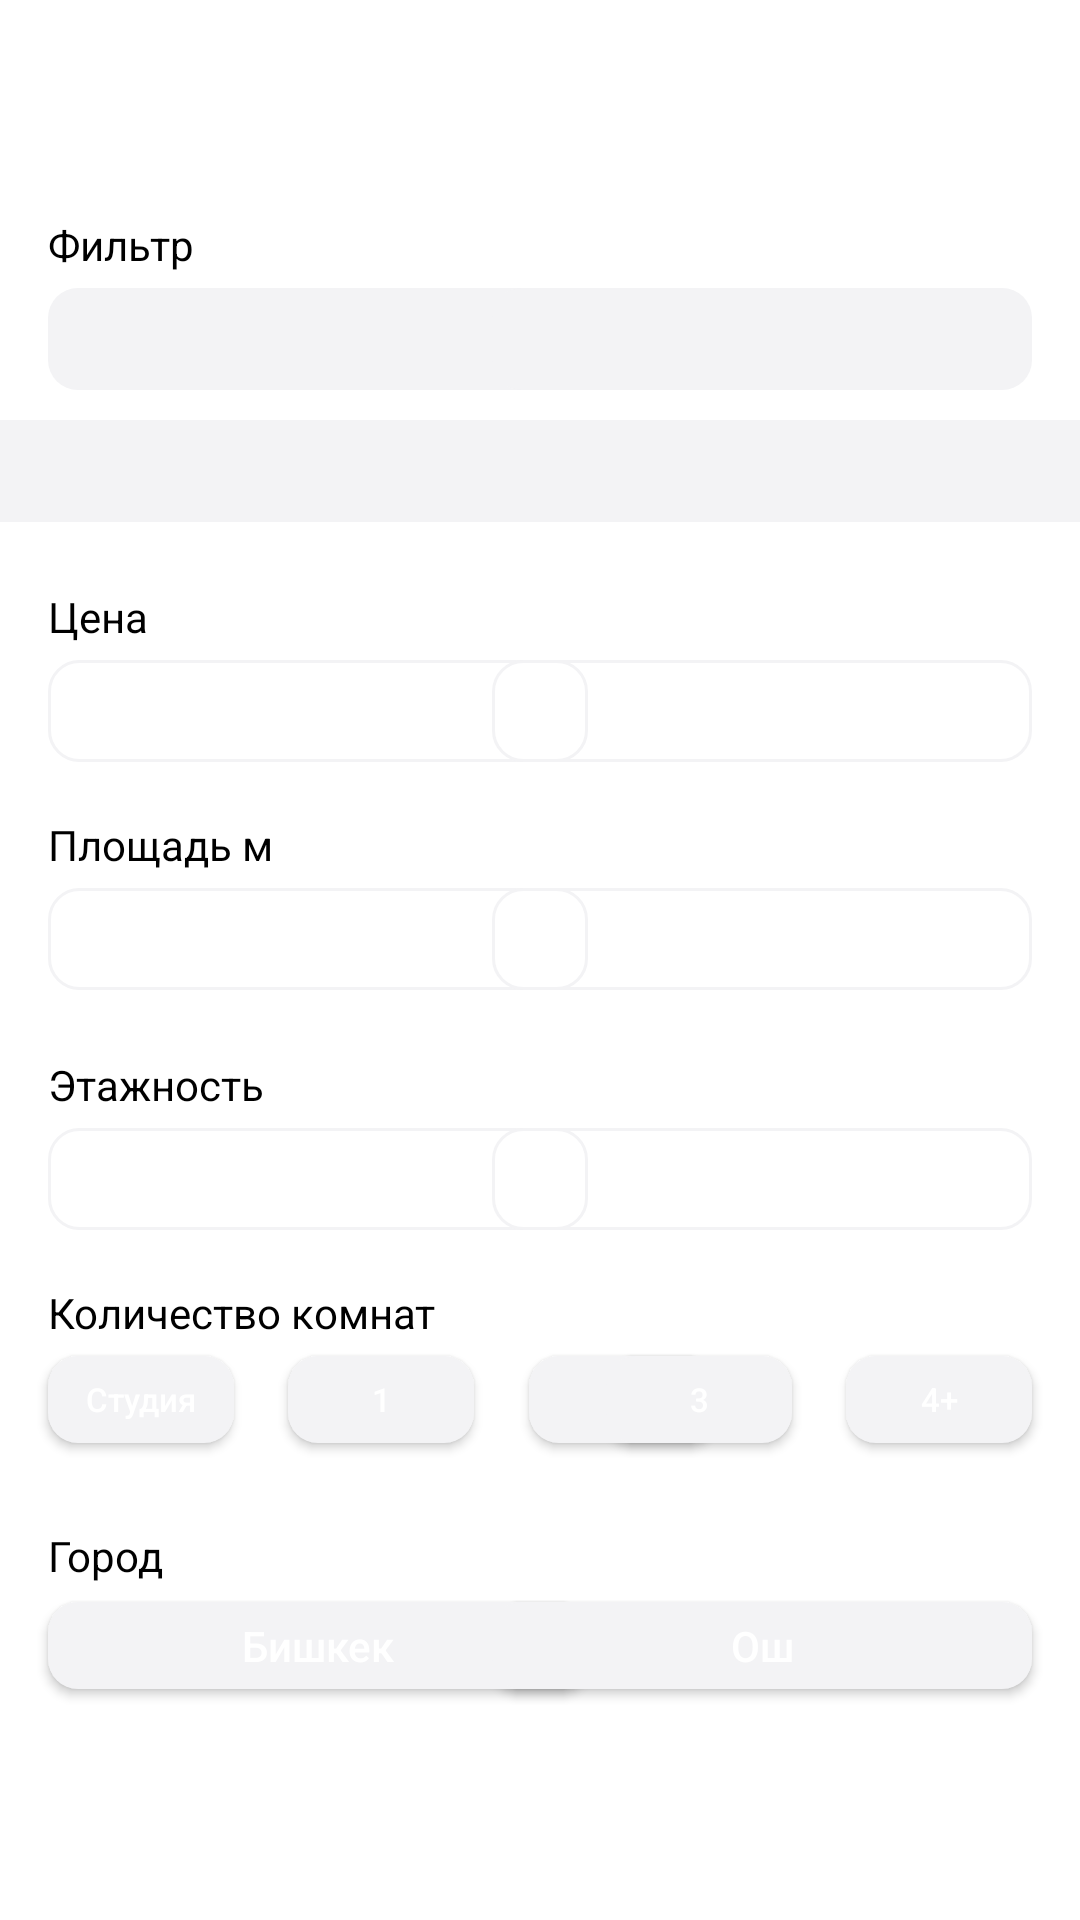

Reconstruct the res/layout file that produces this screen, plus the resources it refers to.
<!-- AndroidManifest.xml: application theme Theme.Design.NoActionBar -->
<!-- res/layout/filter.xml -->
<?xml version="1.0" encoding="utf-8"?>
<androidx.constraintlayout.widget.ConstraintLayout xmlns:android="http://schemas.android.com/apk/res/android"
    android:layout_width="match_parent"
    android:layout_height="match_parent"
    xmlns:app="http://schemas.android.com/apk/res-auto"
    android:background="@color/white"
    xmlns:tools="http://schemas.android.com/tools">

    <RelativeLayout
        android:layout_width="match_parent"
        android:layout_height="50dp"
        app:layout_constraintStart_toStartOf="parent"
        app:layout_constraintEnd_toEndOf="parent"
        app:layout_constraintTop_toTopOf="parent"/>
    
    <TextView
        android:id="@+id/tv_filter"
        android:layout_width="51dp"
        android:layout_height="20dp"
        android:layout_marginStart="16dp"
        android:layout_marginTop="72dp"
        android:text="Фильтр"
        android:textColor="@color/black"
        app:layout_constraintStart_toStartOf="parent"
        app:layout_constraintTop_toTopOf="parent"/>
    
    <Spinner
        android:id="@+id/spinner1"
        android:layout_width="180dp"
        android:layout_height="34dp"
        android:layout_marginTop="96dp"
        android:layout_marginStart="16dp"
        android:background="@drawable/rectangle_rounded_all"
        app:layout_constraintLeft_toLeftOf="parent"
        app:layout_constraintTop_toTopOf="parent"/>
    
    <Spinner
        android:id="@+id/spinner2"
        android:layout_width="180dp"
        android:layout_height="34dp"
        android:layout_marginTop="96dp"
        android:layout_marginEnd="16dp"
        android:background="@drawable/rectangle_rounded_all"
        app:layout_constraintEnd_toEndOf="parent"
        app:layout_constraintTop_toTopOf="parent"/>
    
    <Spinner
        android:id="@+id/spinner3"
        android:layout_width="380dp"
        android:layout_height="34dp"
        android:layout_marginTop="140dp"
        android:background="@drawable/rectangle_rounded_all"
        app:layout_constraintEnd_toEndOf="parent"
        app:layout_constraintHorizontal_bias="0.516"
        app:layout_constraintStart_toStartOf="parent"
        app:layout_constraintTop_toTopOf="parent"/>
    
    <TextView
        android:layout_width="35dp"
        android:layout_height="20dp"
        android:layout_marginStart="16dp"
        android:layout_marginTop="196dp"
        android:text="Цена"
        android:textColor="@color/black"
        app:layout_constraintStart_toStartOf="parent"
        app:layout_constraintTop_toTopOf="parent"/>
    
    <EditText
        android:layout_width="180dp"
        android:layout_height="34dp"
        android:layout_marginStart="16dp"
        android:layout_marginTop="220dp"
        android:background="@drawable/rectangle_rounded_stroked"
        android:hint="@string/edittext_hint_ot"
        app:layout_constraintStart_toStartOf="parent"
        app:layout_constraintTop_toTopOf="parent"/>
    
    <EditText
        android:layout_width="180dp"
        android:layout_height="34dp"
        android:layout_marginTop="220dp"
        android:layout_marginEnd="16dp"
        android:background="@drawable/rectangle_rounded_stroked"
        android:hint="@string/edittext_hint_do"
        app:layout_constraintEnd_toEndOf="parent"
        app:layout_constraintTop_toTopOf="parent"/>
    
    <TextView
        android:id="@+id/tv_square"
        android:layout_width="75dp"
        android:layout_height="20dp"
        android:layout_marginStart="16dp"
        android:layout_marginTop="272dp"
        android:text="Площадь м"
        android:textColor="@color/black"
        app:layout_constraintStart_toStartOf="parent"
        app:layout_constraintTop_toTopOf="parent"/>
    
    <EditText
        android:layout_width="180dp"
        android:layout_height="34dp"
        android:layout_marginStart="16dp"
        android:layout_marginTop="296dp"
        android:background="@drawable/rectangle_rounded_stroked"
        android:hint="@string/edittext_hint_ot"
        app:layout_constraintStart_toStartOf="parent"
        app:layout_constraintTop_toTopOf="parent"/>
    
    <EditText
        android:layout_width="180dp"
        android:layout_height="34dp"
        android:layout_marginTop="296dp"
        android:layout_marginEnd="16dp"
        android:background="@drawable/rectangle_rounded_stroked"
        android:hint="@string/edittext_hint_do"
        app:layout_constraintEnd_toEndOf="parent"
        app:layout_constraintTop_toTopOf="parent"/>


    <TextView
        android:id="@+id/tv_floor"
        android:layout_width="75dp"
        android:layout_height="20dp"
        android:layout_marginStart="16dp"
        android:layout_marginTop="352dp"
        android:text="Этажность"
        android:textColor="@color/black"
        app:layout_constraintStart_toStartOf="parent"
        app:layout_constraintTop_toTopOf="parent"/>

    <EditText
        android:layout_width="180dp"
        android:layout_height="34dp"
        android:layout_marginStart="16dp"
        android:layout_marginTop="376dp"
        android:background="@drawable/rectangle_rounded_stroked"
        android:hint="@string/edittext_hint_ot"
        app:layout_constraintStart_toStartOf="parent"
        app:layout_constraintTop_toTopOf="parent"/>

    <EditText
        android:layout_width="180dp"
        android:layout_height="34dp"
        android:layout_marginTop="376dp"
        android:layout_marginEnd="16dp"
        android:background="@drawable/rectangle_rounded_stroked"
        android:hint="@string/edittext_hint_do"
        app:layout_constraintEnd_toEndOf="parent"
        app:layout_constraintTop_toTopOf="parent"/>

    <TextView
        android:id="@+id/tv_rooms"
        android:layout_width="130dp"
        android:layout_height="20dp"
        android:layout_marginStart="16dp"
        android:layout_marginTop="428dp"
        android:text="Количество комнат"
        android:textColor="@color/black"
        app:layout_constraintStart_toStartOf="parent"
        app:layout_constraintTop_toTopOf="parent"/>
    
    <Button
        android:layout_width="62dp"
        android:layout_height="29dp"
        android:layout_marginStart="16dp"
        android:layout_marginTop="452dp"
        android:background="@drawable/rectangle_rounded_all"
        android:text="Cтудия"
        android:textAllCaps="false"
        android:textSize="11sp"
        app:layout_constraintStart_toStartOf="parent"
        app:layout_constraintTop_toTopOf="parent"/>
    
    <Button
        android:layout_width="62dp"
        android:layout_height="29dp"
        android:layout_marginStart="96dp"
        android:layout_marginTop="452dp"
        android:background="@drawable/rectangle_rounded_all"
        android:text="1"
        android:textSize="11sp"
        app:layout_constraintStart_toStartOf="parent"
        app:layout_constraintTop_toTopOf="parent"/>
    
    <Button
        android:layout_width="62dp"
        android:layout_height="29dp"
        android:layout_marginStart="176.2dp"
        android:layout_marginTop="452dp"
        android:background="@drawable/rectangle_rounded_all"
        android:text="2"
        android:textSize="11sp"
        app:layout_constraintStart_toStartOf="parent"
        app:layout_constraintTop_toTopOf="parent"/>
    
    <Button
        android:layout_width="62dp"
        android:layout_height="29dp"
        android:layout_marginTop="452dp"
        android:layout_marginEnd="96dp"
        android:background="@drawable/rectangle_rounded_all"
        android:text="3"
        android:textSize="11sp"
        app:layout_constraintEnd_toEndOf="parent"
        app:layout_constraintTop_toTopOf="parent"/>
    
    <Button
        android:layout_width="62dp"
        android:layout_height="29dp"
        android:layout_marginTop="452dp"
        android:layout_marginEnd="16dp"
        android:background="@drawable/rectangle_rounded_all"
        android:text="4+"
        android:textSize="11sp"
        app:layout_constraintEnd_toEndOf="parent"
        app:layout_constraintTop_toTopOf="parent"/>
    
    <TextView
        android:layout_width="46dp"
        android:layout_height="20dp"
        android:layout_marginStart="16dp"
        android:layout_marginTop="509dp"
        android:text="Город"
        android:textColor="@color/black"
        app:layout_constraintStart_toStartOf="parent"
        app:layout_constraintTop_toTopOf="parent"/>

    <Button
        android:layout_width="180dp"
        android:layout_height="29dp"
        android:layout_marginStart="16dp"
        android:layout_marginTop="534dp"
        android:background="@drawable/rectangle_rounded_all"
        android:text="Бишкек"
        android:textAlignment="center"
        android:textAllCaps="false"
        app:layout_constraintStart_toStartOf="parent"
        app:layout_constraintTop_toTopOf="parent"/>

    <Button
        android:layout_width="180dp"
        android:layout_height="29dp"
        android:layout_marginTop="534dp"
        android:layout_marginEnd="16dp"
        android:background="@drawable/rectangle_rounded_all"
        android:text="Ош"
        android:textAllCaps="false"
        app:layout_constraintEnd_toEndOf="parent"
        app:layout_constraintTop_toTopOf="parent"/>

    <Button
        android:layout_width="375dp"
        android:layout_height="35dp"
        android:layout_marginTop="660dp"
        android:background="@drawable/rectangle_rounded_all"
        android:backgroundTint="@color/dark_blue"
        android:text="Найти"
        android:textAllCaps="false"
        android:textColor="@color/white"
        app:layout_constraintEnd_toEndOf="parent"
        app:layout_constraintHorizontal_bias="0.508"
        app:layout_constraintStart_toStartOf="parent"
        app:layout_constraintTop_toTopOf="parent"/>



</androidx.constraintlayout.widget.ConstraintLayout>
<!-- resources referenced by this layout -->
<resources>
  <color name="black">#FF000000</color>
  <color name="dark_blue">#1C2835</color>
  <color name="white">#FFFFFFFF</color>
  <!-- drawable rectangle_rounded_all (drawable) -->
  <?xml version="1.0" encoding="utf-8"?>
  <selector xmlns:android="http://schemas.android.com/apk/res/android">
      <item>
          <shape>
              <solid android:color="#F3F3F5"/>
              <corners android:radius="10dp" />
          </shape>
      </item>
  </selector>
  <!-- drawable rectangle_rounded_stroked (drawable) -->
  <?xml version="1.0" encoding="utf-8"?>
  <selector xmlns:android="http://schemas.android.com/apk/res/android">
      <item>
          <shape>
              <solid android:color="#00F3F3F5"/>
              <stroke android:width="3px"/>
              <stroke android:color="#F3F3F5"/>
              <corners android:radius="10dp" />
          </shape>
      </item>
  </selector>
  <string name="edittext_hint_do"><font size="12">   До</font></string>
  <string name="edittext_hint_ot"><font size="12">   От</font></string>
</resources>
